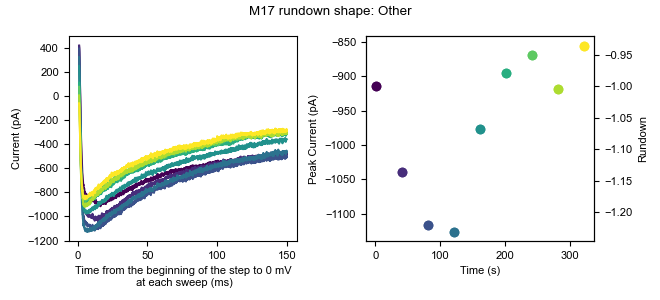

The table this chart was drawn from, first rows:
0, 1, 2, 3, 4, 5, 6, 7, 8
1.351, -0.6029, -3.509, 9.19, 3.677, 0.707, 11.49, 2.812, -0.9871
-8.091, 5.693, -9.804, 2.896, -5.765, 2.282, 3.623, 1.239, -5.708
-4.944, 7.266, -5.083, -4.974, -4.192, 10.15, 6.77, 1.238, -2.561
-6.518, 13.56, -8.23, 7.617, 2.104, 16.44, 3.623, 9.107, 10.03
-9.665, 0.9711, -17.67, -9.695, -13.63, 10.15, 0.4755, -8.204, -4.134
-4.944, 8.84, -5.083, -8.121, -4.192, 0.707, 2.049, -5.057, 2.161
-20.68, 4.119, 5.934, -1.826, -5.766, 8.576, 8.344, 4.386, 0.5869
-17.53, 10.41, 1.213, -3.4, -7.339, -10.31, 3.623, 2.812, -5.708
-1.796, 8.84, 4.36, -1.826, -12.06, -0.866, 8.344, -5.057, 2.161
-0.2219, 13.56, 2.787, 2.896, -7.339, 8.577, 16.21, -0.3352, 11.6
-14.39, 7.266, -0.3609, -1.826, -19.93, -2.44, 2.049, -12.93, -12
-15.96, 8.84, -1.935, -6.548, -13.63, 0.707, 3.623, -11.35, -10.43
-11.24, 8.84, -6.657, -15.99, -24.65, -8.736, -8.968, -1.91, -5.708
-3.37, 15.14, 2.786, -1.826, 0.5302, -5.588, 3.623, 4.386, 0.5869
-8.091, 13.56, -9.803, -6.547, -2.617, 2.282, 3.624, -0.3352, -4.134
-19.11, 2.545, -16.1, -3.4, -5.765, 0.707, 5.197, -9.778, 2.161
-26.98, 5.693, -6.656, -19.14, -7.339, 5.429, 2.049, -1.909, -0.9871
-9.665, 15.14, 7.508, -3.4, -1.044, 0.708, 6.771, 2.813, 3.735
-9.665, -0.6019, -6.656, -6.547, -4.191, -2.44, 3.624, -3.482, 8.457
-3.37, -2.176, -11.38, 2.896, -10.49, -5.587, -4.246, -5.056, -2.56
2.925, 8.84, -1.935, 4.469, -8.913, 0.707, 5.197, 1.238, 13.18
-9.666, -2.176, 2.786, 1.321, -8.913, 10.15, -8.968, -8.205, 5.308
-12.81, -0.6019, 4.361, -4.973, -4.191, 7.003, -2.672, -1.909, -0.9861
-15.96, 8.841, 5.935, -4.973, -13.63, -2.44, 5.197, -0.3352, -7.281
-4.944, 4.119, -1.935, -1.826, -7.339, 8.576, 2.049, -8.204, 0.5869
-11.24, 11.99, -1.935, -6.547, 0.5302, 8.577, 13.07, -1.909, -0.9861
-6.518, 18.28, 1.213, 2.895, -15.21, -0.866, 5.197, -3.483, 0.5869
4.499, 19.86, 10.66, 9.19, -4.192, 16.44, 5.197, 4.386, 6.882
-9.665, 19.86, 5.934, 7.617, -12.06, 7.003, 3.623, -0.3352, 11.6
-6.518, 19.86, -11.38, -6.547, -10.49, -4.014, -4.246, -5.057, 0.5869
2.925, 18.28, -3.508, 2.896, -4.191, 3.855, 5.197, -3.483, 5.309
1.352, 15.14, -9.804, 10.77, -2.617, -2.44, 11.49, -8.204, 6.883
-9.666, 13.56, -11.38, 10.76, -10.49, 2.281, 3.623, -6.631, -0.9871
-11.24, -0.6019, -12.95, 4.469, -10.49, -0.866, 6.771, -14.5, -5.708
9.221, 21.43, -3.508, 10.77, 6.826, 0.708, 14.64, 4.387, 5.309
-1.796, 18.28, 4.36, -0.2515, -2.618, 3.855, 11.49, -9.778, -7.282
-4.944, 5.693, -11.38, -9.695, -7.339, -0.866, -2.672, -0.3352, -7.282
-3.37, 0.9721, -9.804, -14.42, -7.339, 5.429, 5.197, -5.056, -7.282
-17.53, -5.323, -22.39, -6.547, 0.5302, 2.282, 3.623, 1.239, -10.43
-4.944, 8.841, -3.509, 4.469, 8.399, 10.15, -4.246, 4.386, 0.5869
1.351, 15.14, 1.213, 6.043, 13.12, 11.72, 16.21, 18.55, 10.03
2.925, 16.71, 5.934, -6.547, 0.5302, 3.855, 2.049, 2.812, 3.735
-1.796, 13.56, 5.934, 6.043, -4.191, 2.281, -2.672, 1.239, 6.882
-17.53, 0.9711, -12.95, 2.895, -18.36, -7.162, -4.246, -5.057, -13.58
-23.83, -10.04, -22.39, -25.43, -21.5, -16.6, -19.98, -23.94, -21.45
-6.518, 13.56, 5.934, -0.2525, -8.913, 0.707, 5.197, 2.812, -0.9871
-4.944, 19.86, 10.66, -1.826, -5.765, 8.577, 11.49, 7.534, -5.708
-3.37, 11.99, -0.3609, -9.695, -2.618, 3.855, 9.918, 4.386, -0.9871
-1.796, 15.14, 2.787, -11.27, 3.678, 8.577, 11.49, 5.96, -8.856
-0.2229, 21.43, 12.23, 4.469, 13.12, 16.44, 9.918, -0.3352, 2.161
2.925, 15.14, 4.36, -0.2525, -1.044, 2.281, 0.4755, 7.533, 10.03
-1.796, 11.99, -8.23, -1.826, -1.044, -7.161, 0.4765, 10.68, -5.708
-1.796, 11.99, 5.934, 4.469, 2.104, 7.003, -1.098, 2.812, -8.856
-15.96, 10.41, -17.67, -6.548, -5.766, -13.46, -2.672, -9.778, -10.43
-11.24, 5.693, -5.082, -6.547, -2.618, -13.46, -12.11, -11.35, -16.73
2.925, 19.86, 13.8, 2.895, 6.825, 3.855, 11.49, 1.239, -0.9871
-8.092, -2.176, 4.36, 4.469, -8.913, -0.866, 11.49, 1.238, -0.9871
4.499, 10.42, 7.508, 12.34, 2.104, 11.72, 14.64, 2.813, 6.883
-11.24, 16.71, -8.23, 1.321, 2.104, -5.588, 3.623, -5.057, -4.134
-9.665, 11.99, -8.23, -6.547, -1.044, -5.587, 13.07, -8.204, -7.282
... 10,120 more rows
